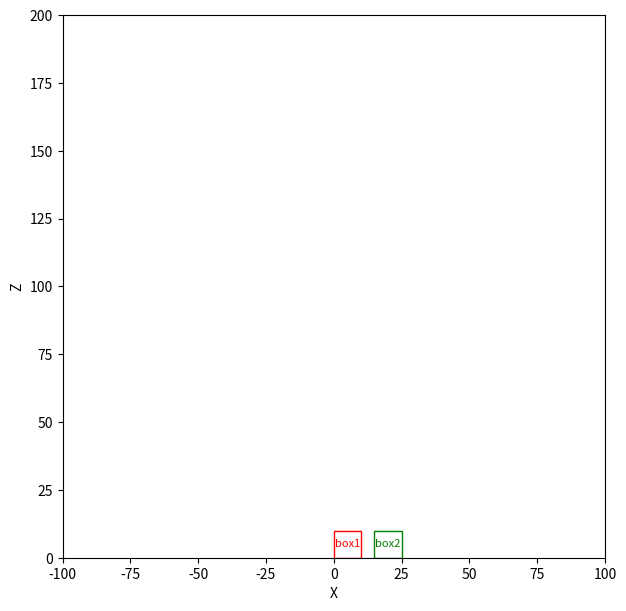

This figure's Python source:
#!/usr/bin/env python
# -*- coding: utf-8 -*-
#
# This module contains the BoxSimulator class for visualizing boxes in 2D space.
#
# Copyright (C) 2023, Honda Research Institute Europe GmbH.
# All rights reserved.
#
# Redistribution and use in source and binary forms, with or without
# modification, are permitted provided that the following conditions are
# met:
#
#     (1) Redistributions of source code must retain the above copyright
#     notice, this list of conditions and the following disclaimer.
#
#     (2) Redistributions in binary form must reproduce the above copyright
#     notice, this list of conditions and the following disclaimer in
#     the documentation and/or other materials provided with the
#     distribution.
#
#     (3)The name of the author may not be used to
#     endorse or promote products derived from this software without
#     specific prior written permission.
#
# THIS SOFTWARE IS PROVIDED BY THE AUTHOR ``AS IS'' AND ANY EXPRESS OR
# IMPLIED WARRANTIES, INCLUDING, BUT NOT LIMITED TO, THE IMPLIED
# WARRANTIES OF MERCHANTABILITY AND FITNESS FOR A PARTICULAR PURPOSE ARE
# DISCLAIMED. IN NO EVENT SHALL THE AUTHOR BE LIABLE FOR ANY DIRECT,
# INDIRECT, INCIDENTAL, SPECIAL, EXEMPLARY, OR CONSEQUENTIAL DAMAGES
# (INCLUDING, BUT NOT LIMITED TO, PROCUREMENT OF SUBSTITUTE GOODS OR
# SERVICES; LOSS OF USE, DATA, OR PROFITS; OR BUSINESS INTERRUPTION)
# HOWEVER CAUSED AND ON ANY THEORY OF LIABILITY, WHETHER IN CONTRACT,
# STRICT LIABILITY, OR TORT (INCLUDING NEGLIGENCE OR OTHERWISE) ARISING
# IN ANY WAY OUT OF THE USE OF THIS SOFTWARE, EVEN IF ADVISED OF THE
# POSSIBILITY OF SUCH DAMAGE.
#
# [redacted]

""" box_simulator.py """

import matplotlib.pyplot as plt
import matplotlib.patches as patches


class BoxSimulator:
    """
    Provides functionality to simulate and visualize boxes in a 2D environment.
    """

    def __init__(self, headless: bool, sleep: int, fig_size=(7, 10)):
        """
        Initialize the simulator.


        Args:
            headless (bool): Run the simulation in headless mode.
            sleep (int): Sleep duration in seconds between redraws.
            fig_size (tuple): size of the figure plot.
        """
        self.headless = headless
        self.sleep = sleep
        self.colors = ["r", "g", "b", "y", "m", "c"]
        self.ax_text = None
        self.boxes = None

        if not self.headless:
            plt.ion()
            self.fig, self.ax = plt.subplots(figsize=fig_size)
        self.title = ""
        self.text = ""

    def load_scene(self, boxes_dict: dict):
        """
        Load a scene configuration of boxes.

        Args:
            boxes_dict (dict): Dictionary containing box coordinates.
        """
        self.boxes = boxes_dict
        if not self.headless:
            self._draw_boxes()

    def update_box(self, label: str, new_coords: dict, render: bool):
        """
        Update a box's coordinates.

        Args:
            label (str): Box label.
            new_coords (dict): New coordinates for the box.
            render (bool): Whether to re-render the scene.
        """
        self.boxes[label] = new_coords
        if not self.headless and render:
            self._draw_boxes()

    def move_box_on_top(self, source_label: str, target_label: str, render: bool = True):
        """
        Move a box to the top of another box or location in the scene.

        Args:
            source_label (str): Label of the source box.
            target_label (str): Label of the destination location or box.
            render (bool): Indicates if the scene should be rendered after moving. Default is True.

        Returns:
            None
        """
        source_box = self.boxes[source_label]
        target_box = self.boxes[target_label]
        new_z = target_box["max"][2]
        height_source = source_box["max"][2] - source_box["min"][2]
        width_source = source_box["max"][0] - source_box["min"][0]
        depth_source = source_box["max"][1] - source_box["min"][1]

        # Position the source box on top of the target box
        source_box["min"] = [target_box["min"][0], target_box["min"][1], new_z]
        source_box["max"] = [
            target_box["min"][0] + width_source,
            target_box["min"][1] + depth_source,
            new_z + height_source,
        ]

        self.update_box(source_label, source_box, render)

    def _draw_boxes(self):
        """Draw boxes on the 2D canvas."""
        self.ax.clear()
        for idx, (label, box) in enumerate(self.boxes.items()):
            minx, _, minz = box["min"]
            maxx, _, maxz = box["max"]
            edgecolor = "none" if "table" in label else self.colors[idx % len(self.colors)]
            rect = patches.Rectangle(
                (minx, minz),
                maxx - minx,
                maxz - minz,
                linewidth=1,
                edgecolor=edgecolor,
                facecolor="none",
            )
            self.ax.add_patch(rect)
            centerx, centerz = (minx + maxx) / 2, (minz + maxz) / 2
            self.ax.text(
                centerx,
                centerz,
                label,
                ha="center",
                va="center",
                fontsize=8,
                color=edgecolor,
            )
        self._configure_axes()

    def _configure_axes(self):
        """Configure plot axes."""
        self.ax.set_title(self.title, fontsize=10)
        if self.ax_text is not None:
            self.ax_text.remove()
        self.ax_text = self.ax.text(-50, 190, self.text, va="top")
        self.ax.set_xlim(-100, 100)
        self.ax.set_ylim(0, 200)
        self.ax.set_aspect("equal", "box")
        self.ax.set_xlabel("X")
        self.ax.set_ylabel("Z")
        self.fig.canvas.flush_events()

    def set_title(self, title=""):
        """
        Set the title for the visualization.

        Args:
            title (str): The desired title for the visualization.
        """
        self.title = title
        if not self.headless:
            self._configure_axes()

    def set_text(self, text=""):
        """
        Set a descriptive text for the visualization.

        Args:
            text (str): The desired text to be displayed.
        """
        self.text = text
        if not self.headless:
            self._configure_axes()

    def close(self):
        """
        Close the visualization.
        """
        plt.close(self.fig)

    def get_boxes(self):
        """
        Get the current boxes in the scene.

        Returns:
            dict: The current configuration of boxes in the scene.
        """
        return self.boxes

    @staticmethod
    def close_event(event):
        """
        Close the visualization based on a trigger event.

        Args:
            event: The event triggering the closure.
        """
        plt.close(event.canvas.figure)

    def keep_display_open(self):
        """
        Keep the visualization display open until a key is pressed.
        """
        self.fig.canvas.mpl_connect("key_press_event", self.close_event)
        plt.ioff()
        plt.show()


if __name__ == "__main__":
    SIMULATOR = BoxSimulator(headless=False, sleep=2)
    SAMPLE_BOXES = {
        "box1": {"min": [0, 0, 0], "max": [10, 10, 10]},
        "box2": {"min": [15, 0, 0], "max": [25, 10, 10]},
    }
    SIMULATOR.load_scene(SAMPLE_BOXES)
    plt.show()
